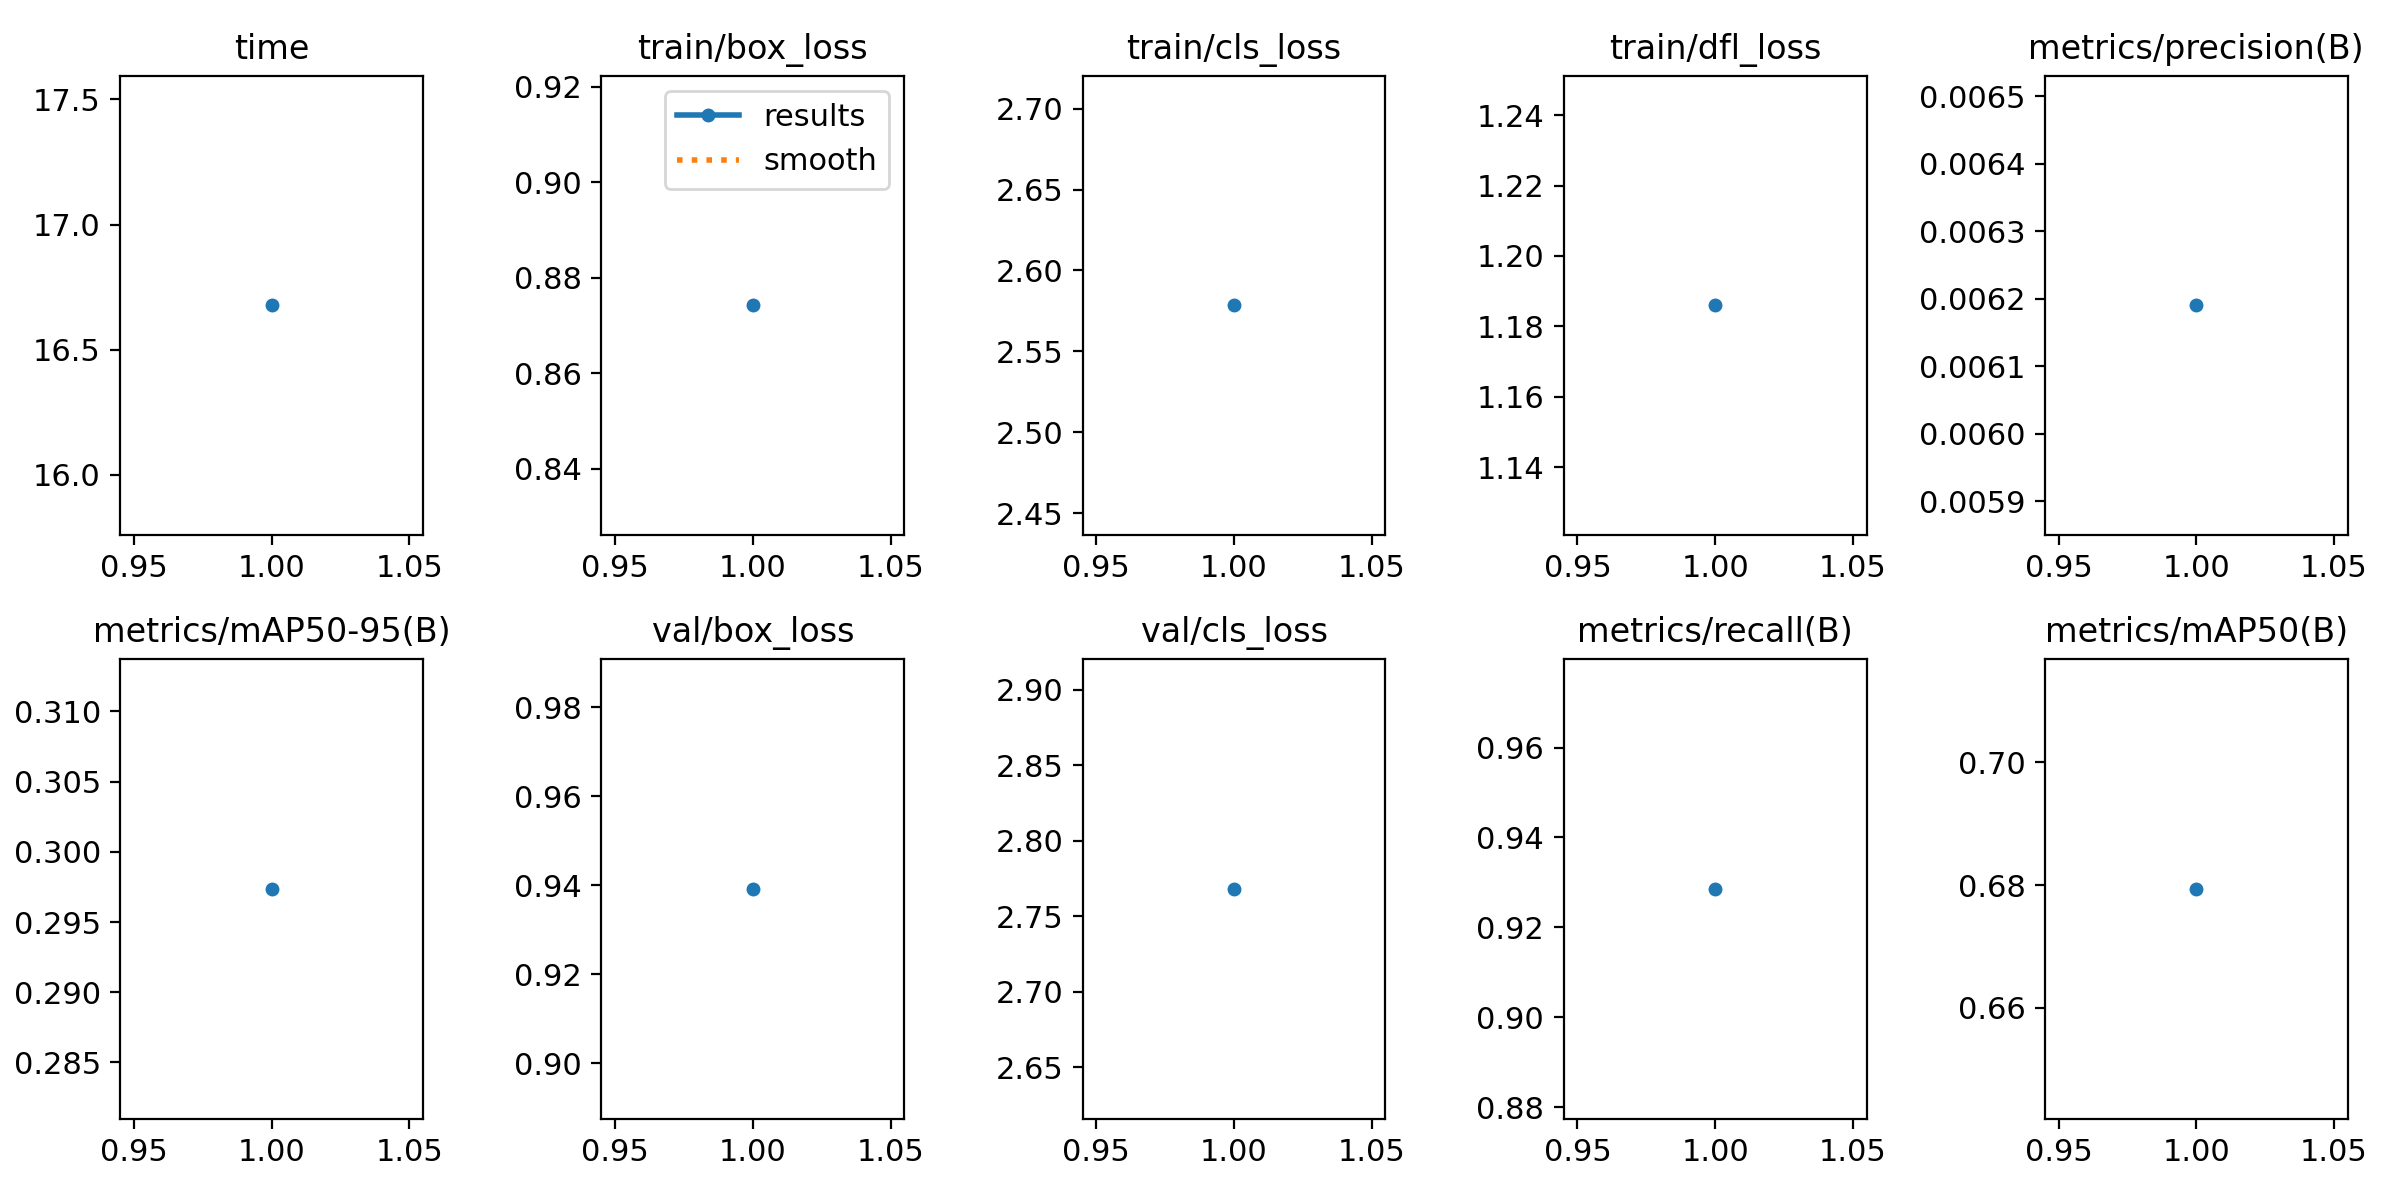

Data behind this chart, as committed beside it:
epoch, time, train/box_loss, train/cls_loss, train/dfl_loss, metrics/precision(B), metrics/recall(B), metrics/mAP50(B), metrics/mAP50-95(B), val/box_loss, val/cls_loss, val/dfl_loss, lr/pg0, lr/pg1, lr/pg2
1, 16.68, 0.8742, 2.578, 1.186, 0.00619, 0.9286, 0.6794, 0.2974, 0.9392, 2.768, 1.183, 2e-05, 2e-05, 2e-05
